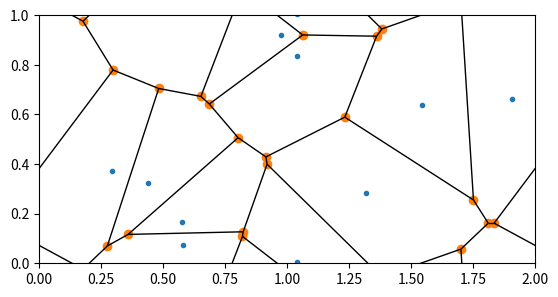

Source code (Python):
import numpy as np
from scipy.spatial import *
import matplotlib.pyplot as plt

N = 10;
Lx = 2.;
Ly = 1.;
#points = np.array([[0, 0], [0, 1], [0, 2], [1, 0], [1, 1], [1, 2], [2, 0], [2, 1], [2, 2]])
points = np.random.rand(N,2);
pp = np.zeros([9*N,2]);
pp[:,0] = Lx*np.concatenate((points[:,0]-1,points[:,0],points[:,0]+1,points[:,0]-1,points[:,0],points[:,0]+1,points[:,0]-1,points[:,0],points[:,0]+1))
pp[:,1] = Ly*np.concatenate((points[:,1]-1,points[:,1]-1,points[:,1]-1,points[:,1],points[:,1],points[:,1],points[:,1]+1,points[:,1]+1,points[:,1]+1))
#points[:,1] = Ly*points[:,1];

# This is a little odd for aspectratio ~= 1...

vor = Voronoi(pp,qhull_options='Qbb Qc')


voronoi_plot_2d(vor)
plt.axis('scaled')
plt.xlim([0,Lx]);
plt.ylim([0,Ly]);
plt.show()
